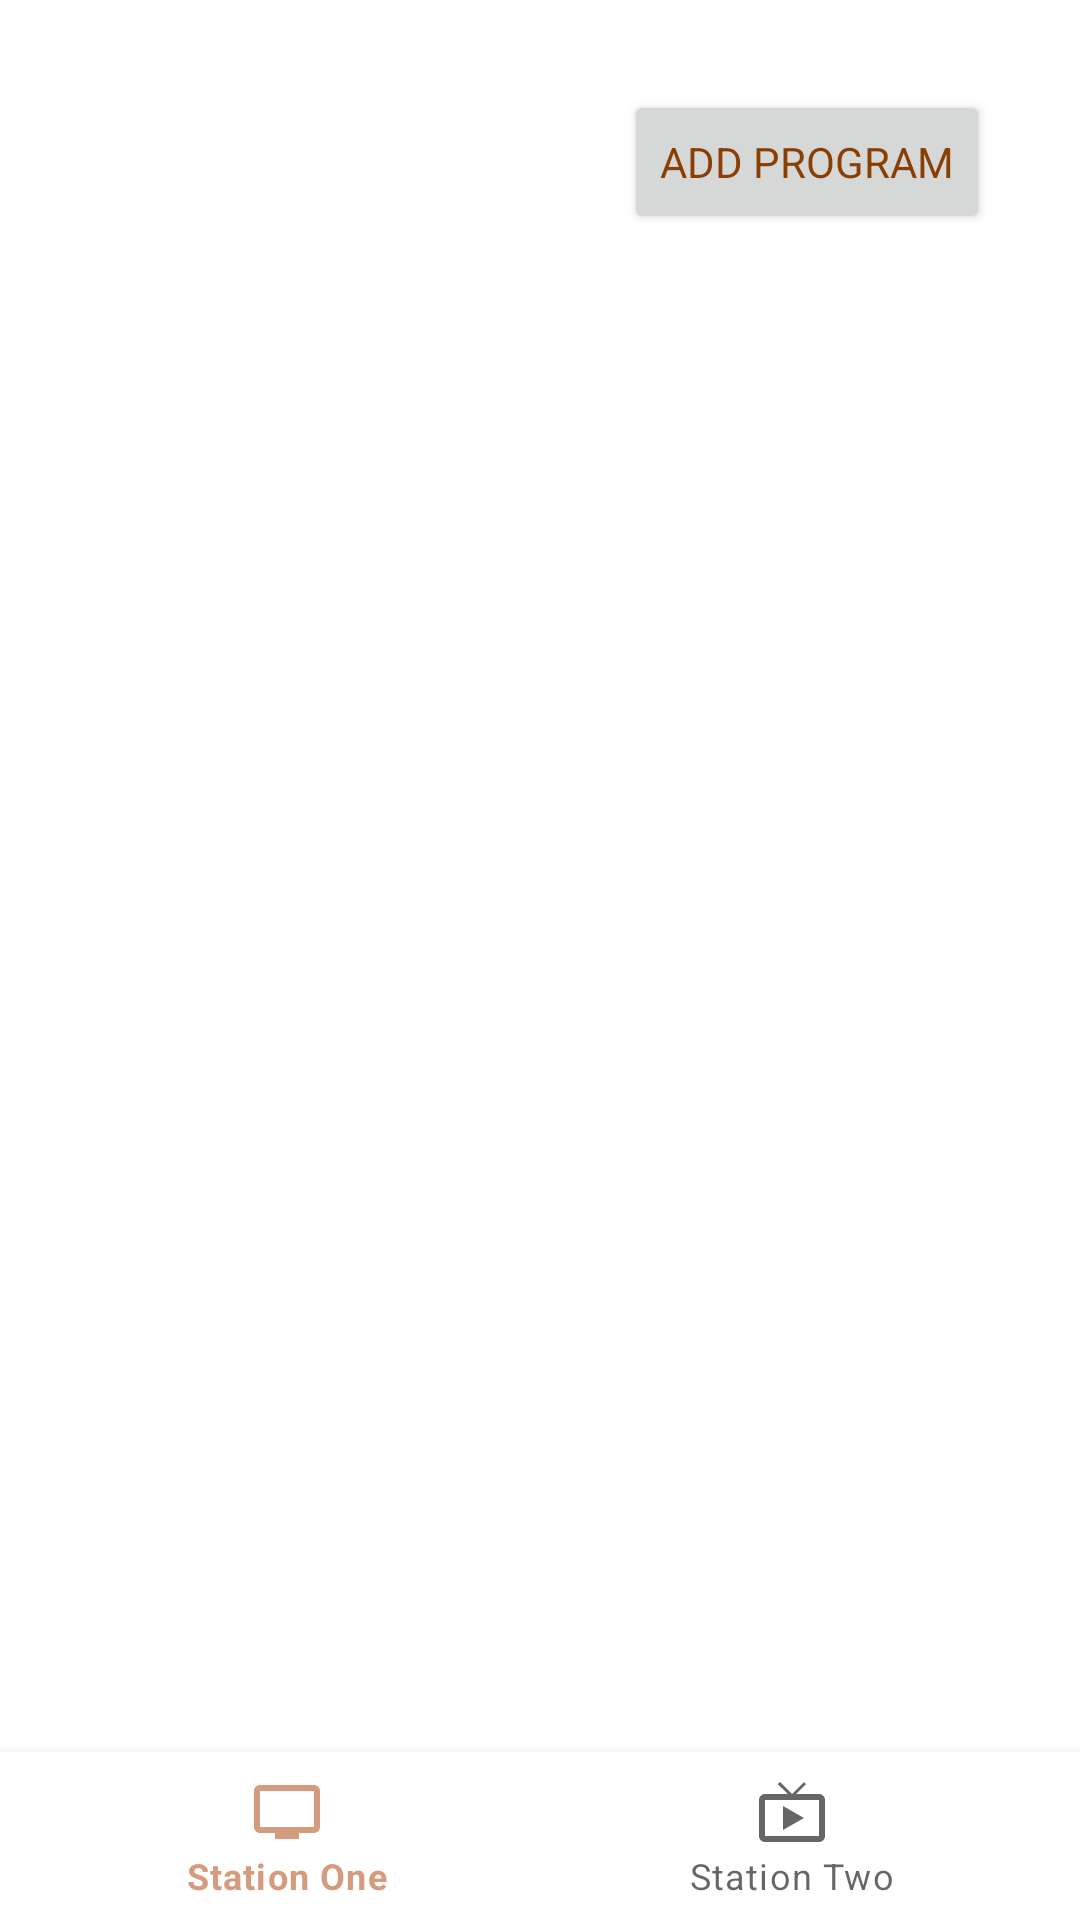

This screen was rendered from an Android layout file. Write that file and the resources it references.
<!-- AndroidManifest.xml: application theme Theme.StationProgram -->
<!-- res/layout/activity_main.xml -->
<?xml version="1.0" encoding="utf-8"?>
<androidx.constraintlayout.widget.ConstraintLayout xmlns:android="http://schemas.android.com/apk/res/android"
    xmlns:app="http://schemas.android.com/apk/res-auto"
    xmlns:tools="http://schemas.android.com/tools"
    android:layout_width="match_parent"
    android:layout_height="match_parent"
    tools:context=".MainActivity">

    <Button
        android:id="@+id/add_program_button"
        android:layout_width="wrap_content"
        android:layout_height="wrap_content"
        android:layout_marginHorizontal="30dp"
        android:layout_marginVertical="30dp"
        android:text="Add Program"
        android:textColor="#893f04"
        app:fontFamily="@font/poppins"
        app:layout_constraintEnd_toEndOf="parent"
        app:layout_constraintTop_toTopOf="parent" />

    <androidx.recyclerview.widget.RecyclerView
        android:id="@+id/station_list"
        android:layout_width="match_parent"
        android:layout_height="0dp"
        android:layout_marginHorizontal="30dp"
        android:layout_marginBottom="50dp"
        app:layout_constraintBottom_toTopOf="@+id/bottom_navigation"
        app:layout_constraintEnd_toEndOf="parent"
        app:layout_constraintStart_toStartOf="parent"
        app:layout_constraintTop_toBottomOf="@+id/add_program_button"
        tools:listitem="@layout/program_cell"/>


    <com.google.android.material.bottomnavigation.BottomNavigationView
        android:id="@+id/bottom_navigation"
        android:layout_width="match_parent"
        android:layout_height="wrap_content"
        app:layout_constraintBottom_toBottomOf="parent"
        tools:layout_editor_absoluteX="1dp"
        app:menu="@menu/stations_menu"/>

</androidx.constraintlayout.widget.ConstraintLayout>
<!-- res/layout/program_cell.xml (included above) -->
<LinearLayout xmlns:android="http://schemas.android.com/apk/res/android"
xmlns:app="http://schemas.android.com/apk/res-auto"
android:orientation="horizontal"
android:layout_width="match_parent"
android:layout_height="wrap_content">

<TextView
    android:id="@+id/time"
    android:layout_width="wrap_content"
    android:layout_height="wrap_content"
    android:layout_margin="20dp"
    android:gravity="center"
    android:text="6:00 - 7:00"
    android:textColor="#893f04"
    android:textSize="17sp"
    app:fontFamily="@font/poppins"/>

<TextView
    android:id="@+id/programs_name"
    android:layout_width="wrap_content"
    android:layout_height="wrap_content"
    android:layout_margin="20dp"
    android:gravity="center"
    android:text="Program A"
    android:textColor="@color/purple_500"
    android:textSize="17sp"
    app:fontFamily="@font/poppins"/>

</LinearLayout>
<!-- resources referenced by this layout -->
<resources>
  <color name="purple_500">#D49B7E</color>
  <style name="Theme.StationProgram" parent="Theme.MaterialComponents.DayNight.DarkActionBar">
          
          <item name="colorPrimary">@color/purple_500</item>
          <item name="colorPrimaryVariant">@color/purple_700</item>
          <item name="colorOnPrimary">@color/white</item>
          
          <item name="colorSecondary">@color/teal_200</item>
          <item name="colorSecondaryVariant">@color/teal_700</item>
          <item name="colorOnSecondary">@color/black</item>
          
          <item name="android:statusBarColor" tools:targetApi="l">?attr/colorPrimaryVariant</item>
          
      </style>
  <color name="purple_700">#C67F43</color>
  <color name="white">#FFFFFFFF</color>
  <color name="teal_200">#989E8B</color>
  <color name="teal_700">#7B876D</color>
  <color name="black">#FF000000</color>
</resources>
